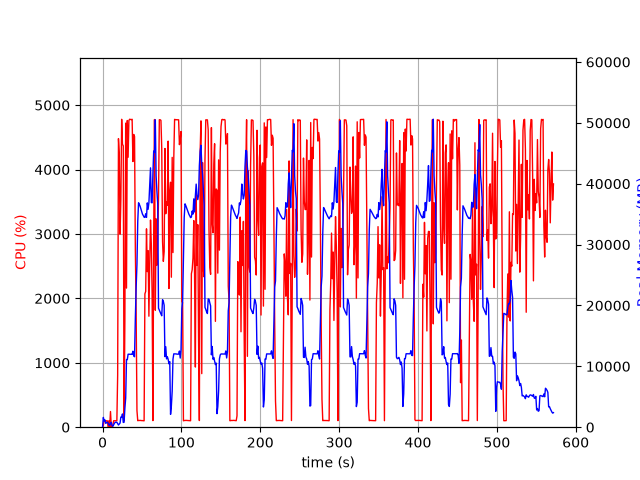

Source data for this figure (header and first rows):
elapsed_time, nproc, cpu, mem_real, mem_virtual
3.886222839355469e-05, 1, 0.0, 9.301, 27665
1.006, 16, 28.8, 1606, 36678
2.015, 5, 102.2, 1028, 10217
3.023, 6, 102.1, 1194, 17463
4.033, 3, 100.2, 628.5, 5107
5.041, 3, 98.2, 733.8, 5203
6.049, 3, 99.3, 832.6, 5323
7.056, 5, 3.0, 688, 14844
8.063, 3, 100.1, 371.3, 4768
9.072, 3, 3.0, 313.8, 4717
10.08, 4, 243.5, 645.6, 13528
11.09, 6, 6.9, 804.4, 17289
12.1, 3, 3.0, 246.1, 4740
13.11, 1, 35.7, 149.2, 1020
14.12, 1, 100.1, 401.2, 1980
15.13, 1, 100.2, 647.2, 3266
16.13, 1, 99.2, 815.2, 2754
17.14, 1, 100.0, 811.2, 2754
18.15, 1, 100.0, 811.2, 2754
19.16, 1, 806.2, 575.5, 31216
20.19, 1, 4480, 358.9, 31226
21.2, 1, 4245, 509, 31252
22.22, 1, 2996, 680.4, 31824
23.23, 1, 3534, 1664, 31824
24.25, 1, 4780, 1664, 31824
25.27, 1, 4392, 2177, 31824
26.29, 1, 4369, 777.4, 31832
27.29, 1, 100.3, 816.3, 32856
28.3, 1, 1645, 3059, 33940
29.35, 1, 4721, 4802, 35732
30.37, 1, 2160, 11109, 50144
31.39, 1, 4761, 11103, 50144
32.41, 1, 4191, 11991, 50144
33.43, 1, 4763, 11991, 50144
34.45, 1, 4782, 11991, 50144
35.47, 1, 4778, 11991, 50144
36.49, 1, 4776, 11977, 50144
37.51, 1, 4780, 11969, 50144
38.53, 1, 4124, 12481, 50144
39.55, 1, 4545, 11715, 50144
40.57, 1, 4512, 11576, 52597
41.6, 1, 2758, 17909, 66207
42.6, 1, 1775, 22967, 66207
43.64, 1, 259.5, 26726, 86687
44.64, 1, 101.2, 33799, 86687
45.65, 1, 104.2, 36873, 86687
46.66, 1, 104.1, 36610, 86687
47.67, 1, 106.2, 36282, 86687
48.68, 1, 103.2, 35841, 86687
49.68, 1, 103.2, 35435, 86687
50.69, 1, 102.2, 34987, 86687
51.7, 1, 101.2, 34764, 86687
52.71, 1, 99.2, 34501, 86687
53.72, 1, 2070, 34473, 86687
54.73, 1, 2108, 35075, 86687
55.74, 1, 3080, 34471, 86687
56.75, 1, 2415, 36852, 86687
57.78, 1, 2740, 35800, 86687
58.79, 1, 1723, 36874, 111263
59.8, 1, 2544, 39873, 111263
... 504 more rows
